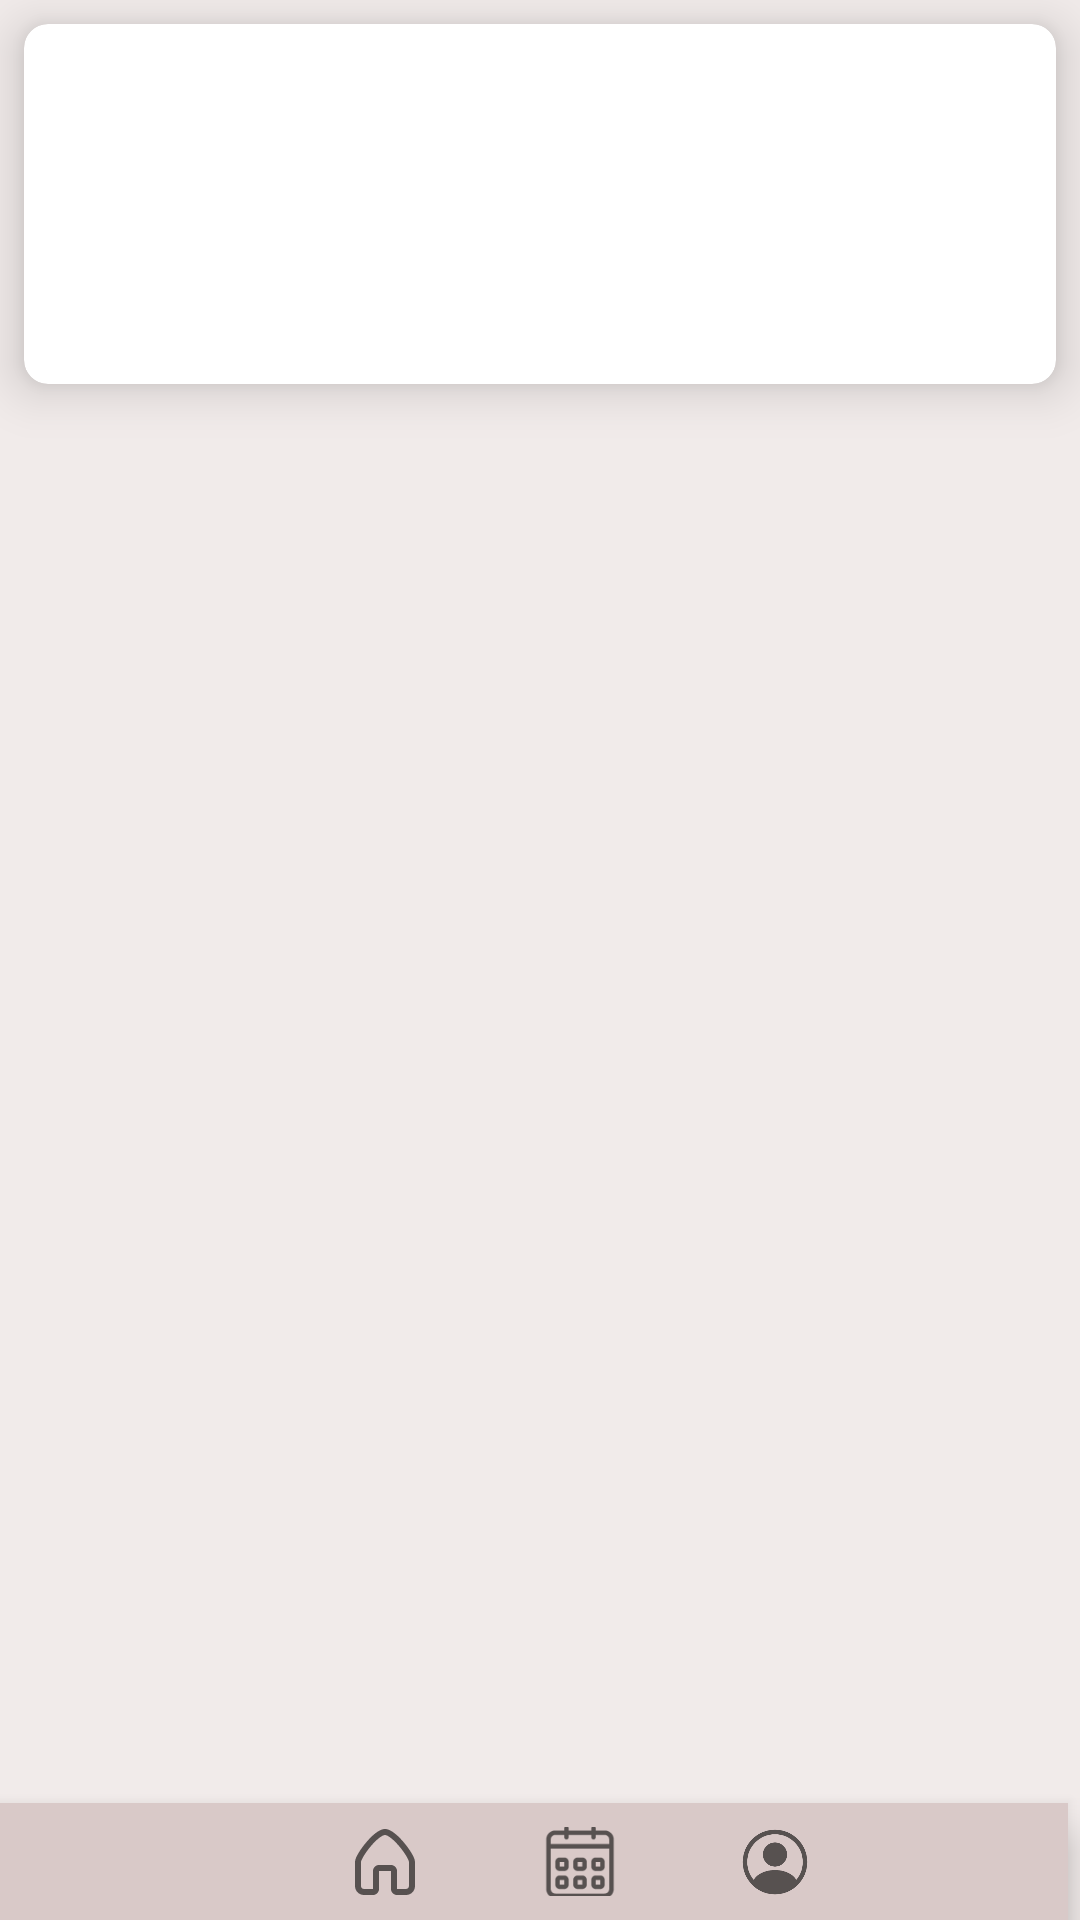

This screen was rendered from an Android layout file. Write that file and the resources it references.
<!-- AndroidManifest.xml: application theme Theme.Sprint1 -->
<!-- res/layout/activity_myappointmentpge.xml -->
<RelativeLayout xmlns:android="http://schemas.android.com/apk/res/android"
    android:layout_width="match_parent"
    android:layout_height="match_parent"
    xmlns:app="http://schemas.android.com/apk/res-auto"
    android:background="@color/lighterbeige">


    <ScrollView
        xmlns:android="http://schemas.android.com/apk/res/android"
        android:layout_width="match_parent"
        android:layout_height="match_parent">

    <androidx.cardview.widget.CardView
        android:id="@+id/cardViewAppointment11"
        android:layout_width="match_parent"
        android:layout_height="wrap_content"
        android:layout_below="@+id/search"
        android:layout_margin="8dp"
        app:cardCornerRadius="8dp"
        app:cardElevation="10dp">

        
        <LinearLayout
            android:id="@+id/parentLayout"
            android:layout_width="match_parent"
            android:layout_height="wrap_content"
            android:layout_marginStart="4dp"
            android:layout_marginTop="4dp"
            android:layout_marginEnd="4dp"
            android:orientation="vertical"
            android:padding="16dp">

            <TextView
                android:id="@+id/textViewServiceType11"
                android:layout_width="match_parent"
                android:layout_height="wrap_content"
                android:textColor="#0B0A0A"
                android:textSize="20sp"
                android:textStyle="bold" />

            <TextView
                android:id="@+id/textViewDoctorName11"
                android:layout_width="match_parent"
                android:layout_height="wrap_content"
                android:textColor="#0B0A0A" />

            <TextView
                android:id="@+id/textViewDate11"
                android:layout_width="match_parent"
                android:layout_height="wrap_content"
                android:textColor="#040303" />

            <TextView
                android:id="@+id/textViewTime11"
                android:layout_width="match_parent"
                android:layout_height="wrap_content"
                android:textColor="#090909" />
        </LinearLayout>

    </androidx.cardview.widget.CardView>
    </ScrollView>

    <com.google.android.material.bottomnavigation.BottomNavigationView
        android:id="@+id/bottomNav"
        android:layout_width="match_parent"
        android:layout_height="39dp"
        android:layout_alignParentBottom="true"
        android:layout_marginTop="650dp"
        android:layout_marginEnd="4dp"
        android:layout_marginBottom="0dp"
        android:background="@color/lightbeige"
        app:layout_constraintEnd_toEndOf="parent"
        app:layout_constraintHorizontal_bias="1.0"
        app:layout_constraintStart_toStartOf="parent"
        app:layout_constraintTop_toTopOf="parent"
        app:menu="@menu/bottom_navigation_menu" />
</RelativeLayout>
<!-- resources referenced by this layout -->
<resources>
  <color name="lightbeige">#d9c9c8</color>
  <color name="lighterbeige">#F1EBEA</color>
  <style name="Theme.Sprint1" parent="Base.Theme.Sprint1" />
  <style name="Base.Theme.Sprint1" parent="Theme.AppCompat.Light.NoActionBar">
          
          <item name="colorPrimary">@color/lightbeige</item>
      </style>
</resources>
